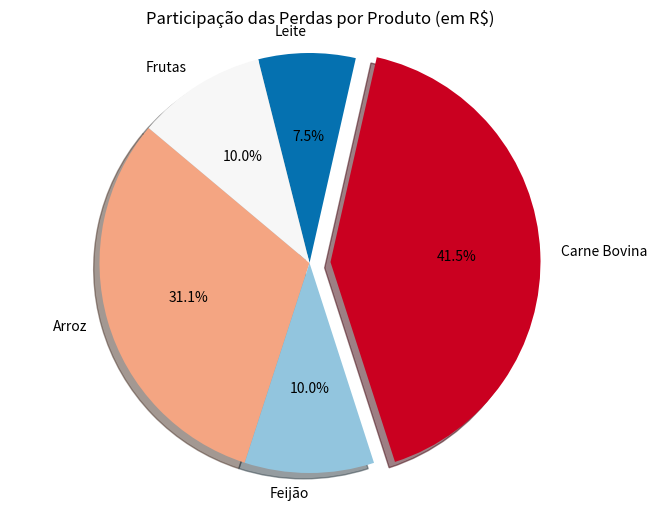
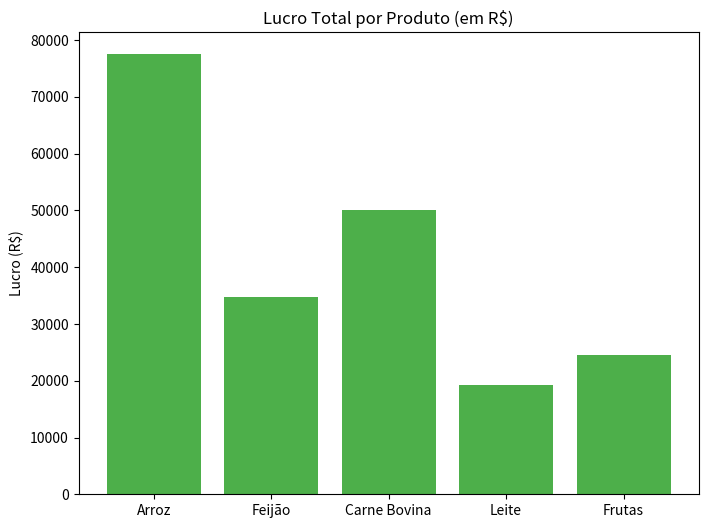
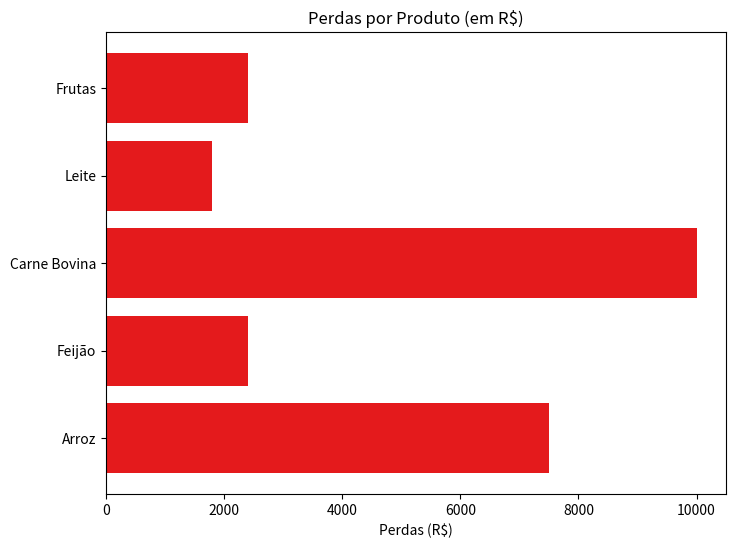
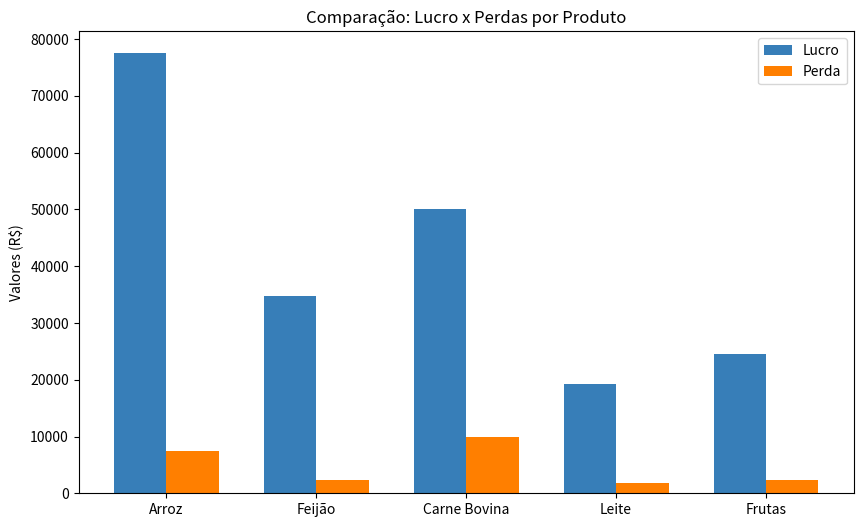

The matplotlib source for these figures, in order:
import matplotlib.pyplot as plt

Arroz = float(8500*(25-15)) - (500*(15))
Feijao = float(6200*(14-8)) - (300*(8)) 
Carne_Bovina = float(4000*(40-25)) - (400*(25))
Leite = float(7000*(6-3)) - (600*(3))
Frutas = float(9000*(5-2)) - (1200*(2))

print(f"Lucro em Arroz - R${Arroz}")
print(f"Lucro em Feijão - R${Feijao}")
print(f"Lucro em Carne Bovina - R${Carne_Bovina}")
print(f"Lucro em Leite - R${Leite}")
print(f"Lucro em Frutas - R${Frutas}")

Arroz_p = float(500*15)
Feijao_p = float(300*8) 
Carne_Bovina_p = float(400*25)
Leite_p = float(600*3) 
Frutas_p = float(1200*2)

produtos = ['Arroz', 'Feijão', 'Carne Bovina', 'Leite', 'Frutas']
valores_perdidos = [Arroz_p, Feijao_p, Carne_Bovina_p, Leite_p, Frutas_p]
cores = ['#f4a582', '#92c5de', '#ca0020', '#0571b0', '#f7f7f7']

maior_perda = max(valores_perdidos)
indice_maior = valores_perdidos.index(maior_perda)
produto_mais_perdido = produtos[indice_maior]

print(f"Produto com maior perda: {produto_mais_perdido}, com R${maior_perda:.2f} perdidos.")

explode = [0.1 if i == indice_maior else 0 for i in range(len(produtos))]

plt.figure(figsize=(8, 6))
plt.pie(valores_perdidos, labels=produtos, autopct='%1.1f%%', startangle=140,
        colors=cores, explode=explode, shadow=True)
plt.title('Participação das Perdas por Produto (em R$)')
plt.axis('equal')
plt.show()

import matplotlib.pyplot as plt
import numpy as np

# Dados já calculados
produtos = ['Arroz', 'Feijão', 'Carne Bovina', 'Leite', 'Frutas']
lucros = [Arroz, Feijao, Carne_Bovina, Leite, Frutas]
valores_perdidos = [Arroz_p, Feijao_p, Carne_Bovina_p, Leite_p, Frutas_p]

# ---------- 1. Gráfico de Barras - Lucro por produto ----------
plt.figure(figsize=(8, 6))
plt.bar(produtos, lucros, color='#4daf4a')
plt.title('Lucro Total por Produto (em R$)')
plt.ylabel('Lucro (R$)')
plt.show()

# ---------- 2. Barras Horizontais - Perda por produto ----------
plt.figure(figsize=(8, 6))
plt.barh(produtos, valores_perdidos, color='#e41a1c')
plt.title('Perdas por Produto (em R$)')
plt.xlabel('Perdas (R$)')
plt.show()

# ---------- 3. Gráfico combinado - Lucro vs Perda ----------
x = np.arange(len(produtos))
largura = 0.35

plt.figure(figsize=(10, 6))
plt.bar(x - largura/2, lucros, largura, label='Lucro', color='#377eb8')
plt.bar(x + largura/2, valores_perdidos, largura, label='Perda', color='#ff7f00')

plt.xticks(x, produtos)
plt.ylabel('Valores (R$)')
plt.title('Comparação: Lucro x Perdas por Produto')
plt.legend()
plt.show()
